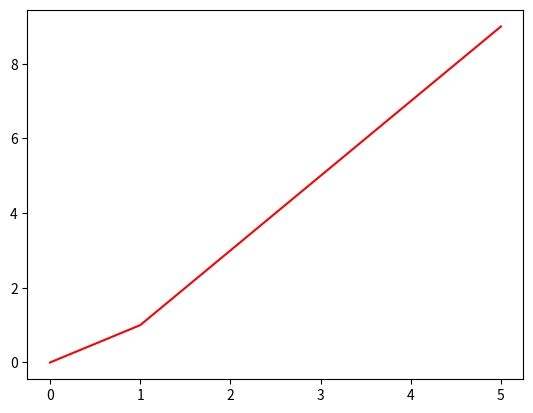

The script that saved this image:

import numpy as np
import matplotlib.pyplot as plt




x=[0,1,5]
y=[0,1,9]

plt.plot(x,y,color='red')





plt.show()







